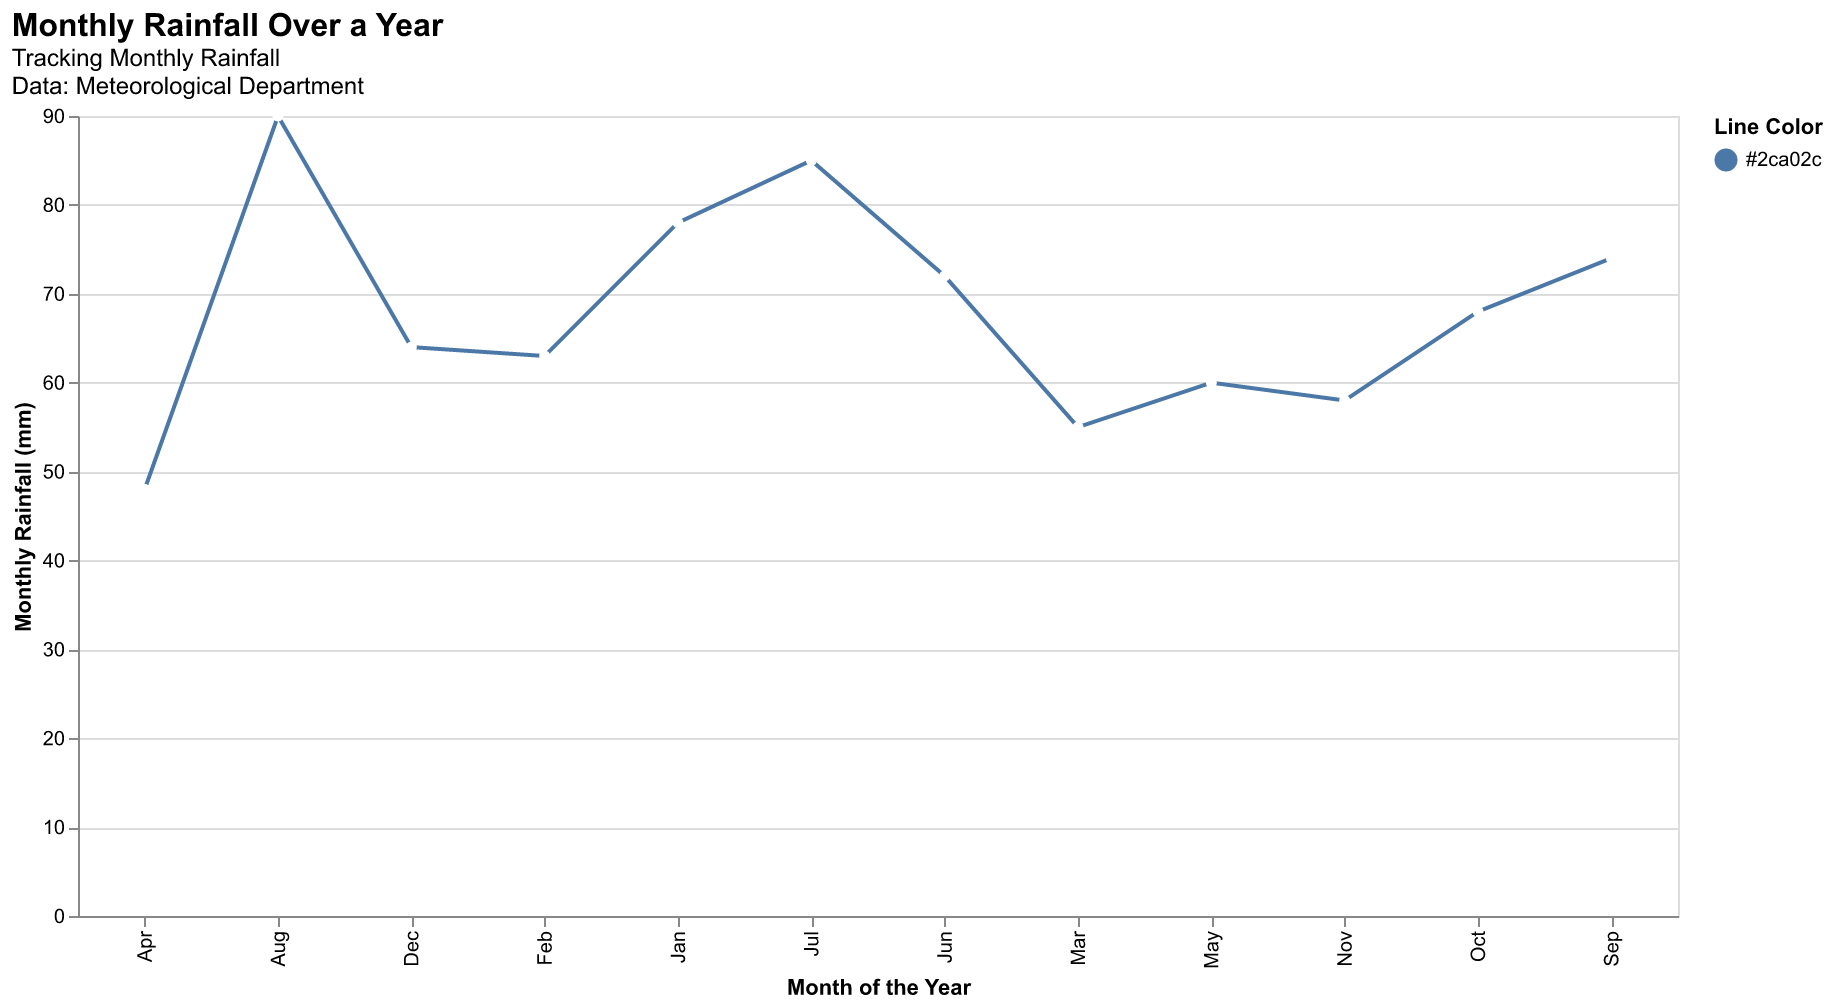

The file beside this chart, header and first rows:
Month, Rainfall
Jan, 78
Feb, 63
Mar, 55
Apr, 48
May, 60
Jun, 72
Jul, 85
Aug, 90
Sep, 74
Oct, 68
Nov, 58
Dec, 64
